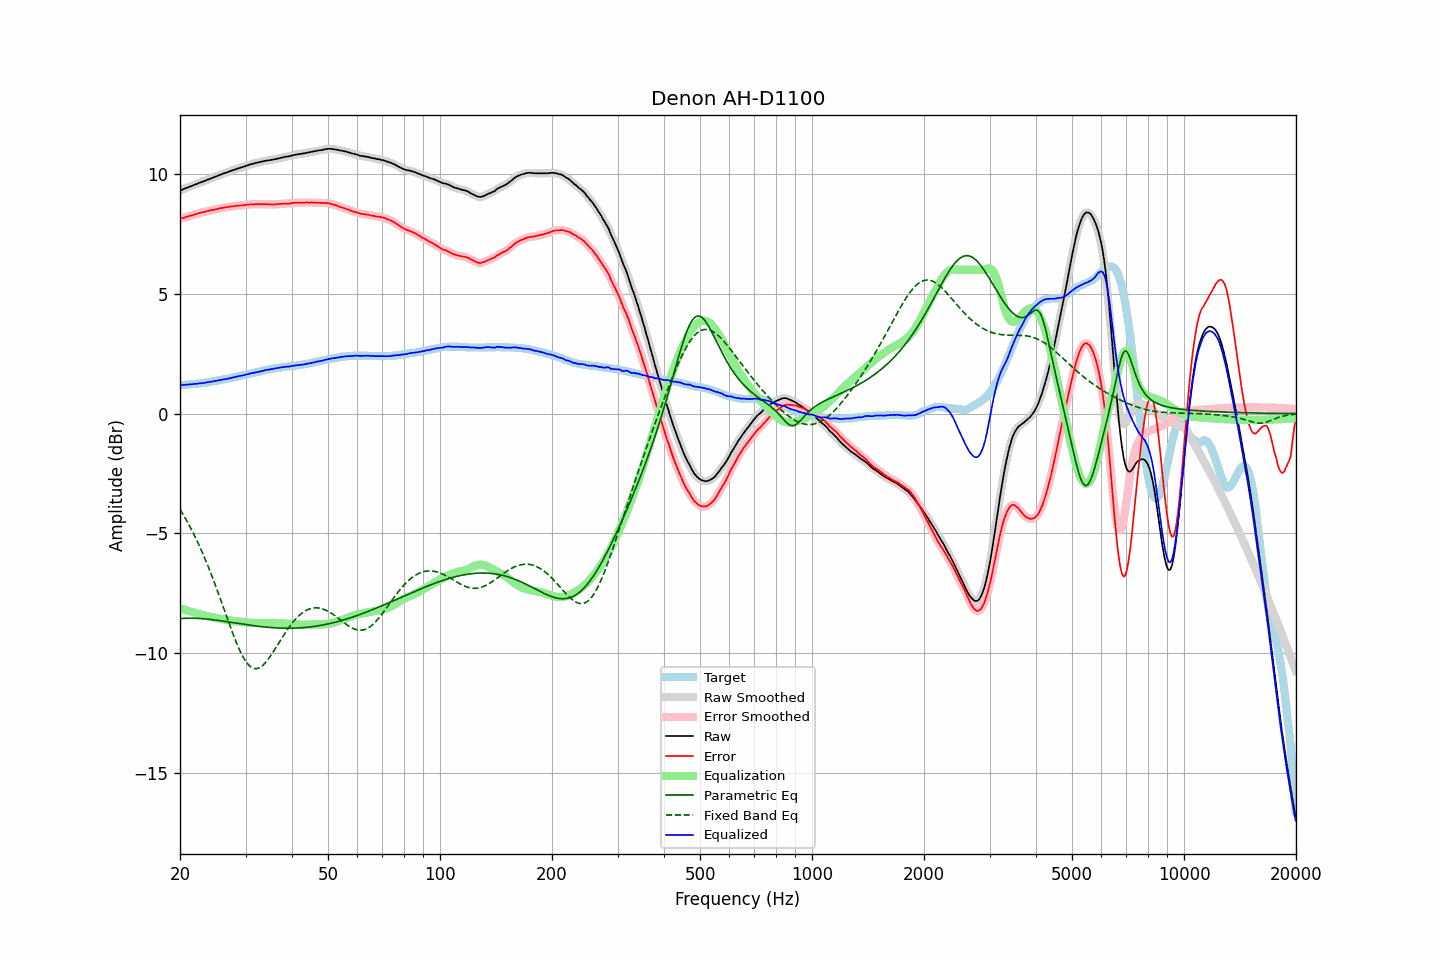

The data file committed next to this chart (first rows):
frequency, raw, error, smoothed, error_smoothed, equalization, parametric_eq, fixed_band_eq, equalized_raw, equalized_smoothed, target
20.00, 9.31, 8.12, 9.31, 8.13, -8.13, -8.56, -4.00, 1.18, 1.18, 1.19
20.20, 9.34, 8.15, 9.34, 8.15, -8.15, -8.55, -4.11, 1.19, 1.19, 1.19
20.40, 9.36, 8.16, 9.36, 8.17, -8.17, -8.55, -4.22, 1.19, 1.20, 1.20
20.61, 9.39, 8.18, 9.39, 8.19, -8.19, -8.54, -4.33, 1.20, 1.20, 1.21
20.81, 9.42, 8.21, 9.42, 8.21, -8.21, -8.54, -4.45, 1.21, 1.21, 1.21
21.02, 9.44, 8.22, 9.44, 8.23, -8.23, -8.54, -4.57, 1.21, 1.21, 1.22
21.23, 9.47, 8.25, 9.47, 8.25, -8.25, -8.54, -4.69, 1.22, 1.22, 1.22
21.44, 9.49, 8.26, 9.49, 8.27, -8.27, -8.54, -4.82, 1.22, 1.22, 1.23
21.66, 9.52, 8.28, 9.52, 8.29, -8.29, -8.54, -4.95, 1.23, 1.23, 1.24
21.87, 9.55, 8.31, 9.55, 8.31, -8.31, -8.54, -5.09, 1.24, 1.24, 1.24
22.09, 9.57, 8.32, 9.57, 8.33, -8.33, -8.54, -5.22, 1.24, 1.25, 1.25
22.31, 9.60, 8.34, 9.60, 8.35, -8.35, -8.54, -5.36, 1.25, 1.25, 1.26
22.54, 9.63, 8.37, 9.63, 8.37, -8.37, -8.55, -5.51, 1.26, 1.26, 1.26
22.76, 9.65, 8.38, 9.65, 8.39, -8.38, -8.55, -5.66, 1.27, 1.27, 1.27
22.99, 9.68, 8.40, 9.68, 8.40, -8.40, -8.56, -5.81, 1.28, 1.27, 1.28
23.22, 9.70, 8.41, 9.70, 8.42, -8.42, -8.56, -5.97, 1.28, 1.28, 1.29
23.45, 9.73, 8.43, 9.73, 8.43, -8.44, -8.57, -6.13, 1.29, 1.29, 1.30
23.69, 9.76, 8.45, 9.76, 8.45, -8.45, -8.58, -6.29, 1.31, 1.31, 1.31
23.92, 9.78, 8.46, 9.78, 8.47, -8.47, -8.58, -6.46, 1.31, 1.32, 1.32
24.16, 9.81, 8.48, 9.81, 8.48, -8.48, -8.59, -6.63, 1.33, 1.33, 1.33
24.40, 9.83, 8.49, 9.83, 8.49, -8.49, -8.60, -6.80, 1.33, 1.34, 1.34
24.65, 9.86, 8.50, 9.86, 8.51, -8.51, -8.61, -6.98, 1.35, 1.35, 1.36
24.89, 9.89, 8.52, 9.89, 8.52, -8.52, -8.61, -7.16, 1.37, 1.36, 1.37
25.14, 9.91, 8.53, 9.91, 8.54, -8.54, -8.62, -7.34, 1.37, 1.38, 1.38
25.39, 9.94, 8.55, 9.94, 8.55, -8.55, -8.63, -7.53, 1.39, 1.39, 1.39
25.65, 9.97, 8.57, 9.97, 8.57, -8.57, -8.64, -7.71, 1.40, 1.40, 1.40
25.91, 9.99, 8.57, 9.99, 8.58, -8.58, -8.65, -7.90, 1.41, 1.41, 1.41
26.16, 10.02, 8.59, 10.02, 8.59, -8.59, -8.66, -8.09, 1.43, 1.42, 1.43
26.43, 10.04, 8.60, 10.04, 8.60, -8.60, -8.67, -8.28, 1.44, 1.44, 1.44
26.69, 10.06, 8.61, 10.06, 8.61, -8.61, -8.68, -8.47, 1.44, 1.45, 1.45
26.96, 10.09, 8.62, 10.09, 8.62, -8.62, -8.69, -8.66, 1.46, 1.46, 1.47
27.23, 10.11, 8.63, 10.11, 8.63, -8.63, -8.70, -8.84, 1.47, 1.48, 1.48
27.50, 10.14, 8.64, 10.14, 8.64, -8.64, -8.71, -9.02, 1.50, 1.49, 1.50
27.77, 10.16, 8.65, 10.16, 8.65, -8.65, -8.72, -9.20, 1.51, 1.51, 1.51
28.05, 10.18, 8.65, 10.18, 8.66, -8.66, -8.73, -9.38, 1.52, 1.52, 1.53
28.33, 10.21, 8.67, 10.21, 8.67, -8.67, -8.74, -9.54, 1.54, 1.54, 1.54
28.62, 10.23, 8.67, 10.23, 8.68, -8.67, -8.75, -9.70, 1.55, 1.55, 1.55
28.90, 10.25, 8.68, 10.25, 8.68, -8.68, -8.76, -9.85, 1.57, 1.57, 1.57
29.19, 10.27, 8.68, 10.27, 8.69, -8.69, -8.77, -10.00, 1.58, 1.58, 1.59
29.48, 10.29, 8.69, 10.29, 8.69, -8.70, -8.79, -10.13, 1.59, 1.59, 1.60
29.78, 10.31, 8.69, 10.31, 8.70, -8.70, -8.80, -10.24, 1.61, 1.61, 1.62
30.08, 10.34, 8.71, 10.33, 8.71, -8.71, -8.81, -10.35, 1.63, 1.63, 1.63
30.38, 10.36, 8.71, 10.36, 8.72, -8.72, -8.81, -10.43, 1.64, 1.64, 1.64
30.68, 10.38, 8.72, 10.38, 8.73, -8.72, -8.82, -10.51, 1.66, 1.66, 1.66
30.99, 10.41, 8.73, 10.40, 8.73, -8.73, -8.83, -10.57, 1.68, 1.67, 1.68
31.30, 10.42, 8.73, 10.42, 8.74, -8.73, -8.84, -10.61, 1.69, 1.69, 1.69
31.61, 10.44, 8.73, 10.44, 8.74, -8.74, -8.85, -10.63, 1.70, 1.70, 1.71
31.93, 10.46, 8.74, 10.46, 8.74, -8.74, -8.86, -10.64, 1.72, 1.72, 1.72
32.24, 10.47, 8.73, 10.47, 8.74, -8.74, -8.87, -10.64, 1.73, 1.73, 1.74
32.57, 10.49, 8.74, 10.49, 8.74, -8.74, -8.88, -10.62, 1.75, 1.75, 1.75
32.89, 10.50, 8.73, 10.50, 8.74, -8.74, -8.89, -10.58, 1.76, 1.76, 1.77
33.22, 10.52, 8.74, 10.52, 8.74, -8.74, -8.89, -10.53, 1.78, 1.78, 1.78
33.55, 10.53, 8.73, 10.53, 8.74, -8.74, -8.90, -10.47, 1.79, 1.79, 1.80
33.89, 10.55, 8.74, 10.55, 8.74, -8.74, -8.91, -10.40, 1.81, 1.81, 1.81
34.23, 10.56, 8.73, 10.56, 8.74, -8.73, -8.91, -10.32, 1.83, 1.82, 1.83
34.57, 10.57, 8.73, 10.57, 8.74, -8.73, -8.92, -10.24, 1.84, 1.84, 1.84
34.92, 10.58, 8.73, 10.58, 8.73, -8.73, -8.92, -10.14, 1.85, 1.85, 1.85
35.27, 10.59, 8.72, 10.59, 8.73, -8.73, -8.93, -10.04, 1.86, 1.86, 1.86
35.62, 10.60, 8.72, 10.60, 8.73, -8.73, -8.93, -9.94, 1.87, 1.87, 1.88
35.97, 10.62, 8.73, 10.62, 8.73, -8.73, -8.94, -9.83, 1.89, 1.88, 1.89
... 635 more rows
